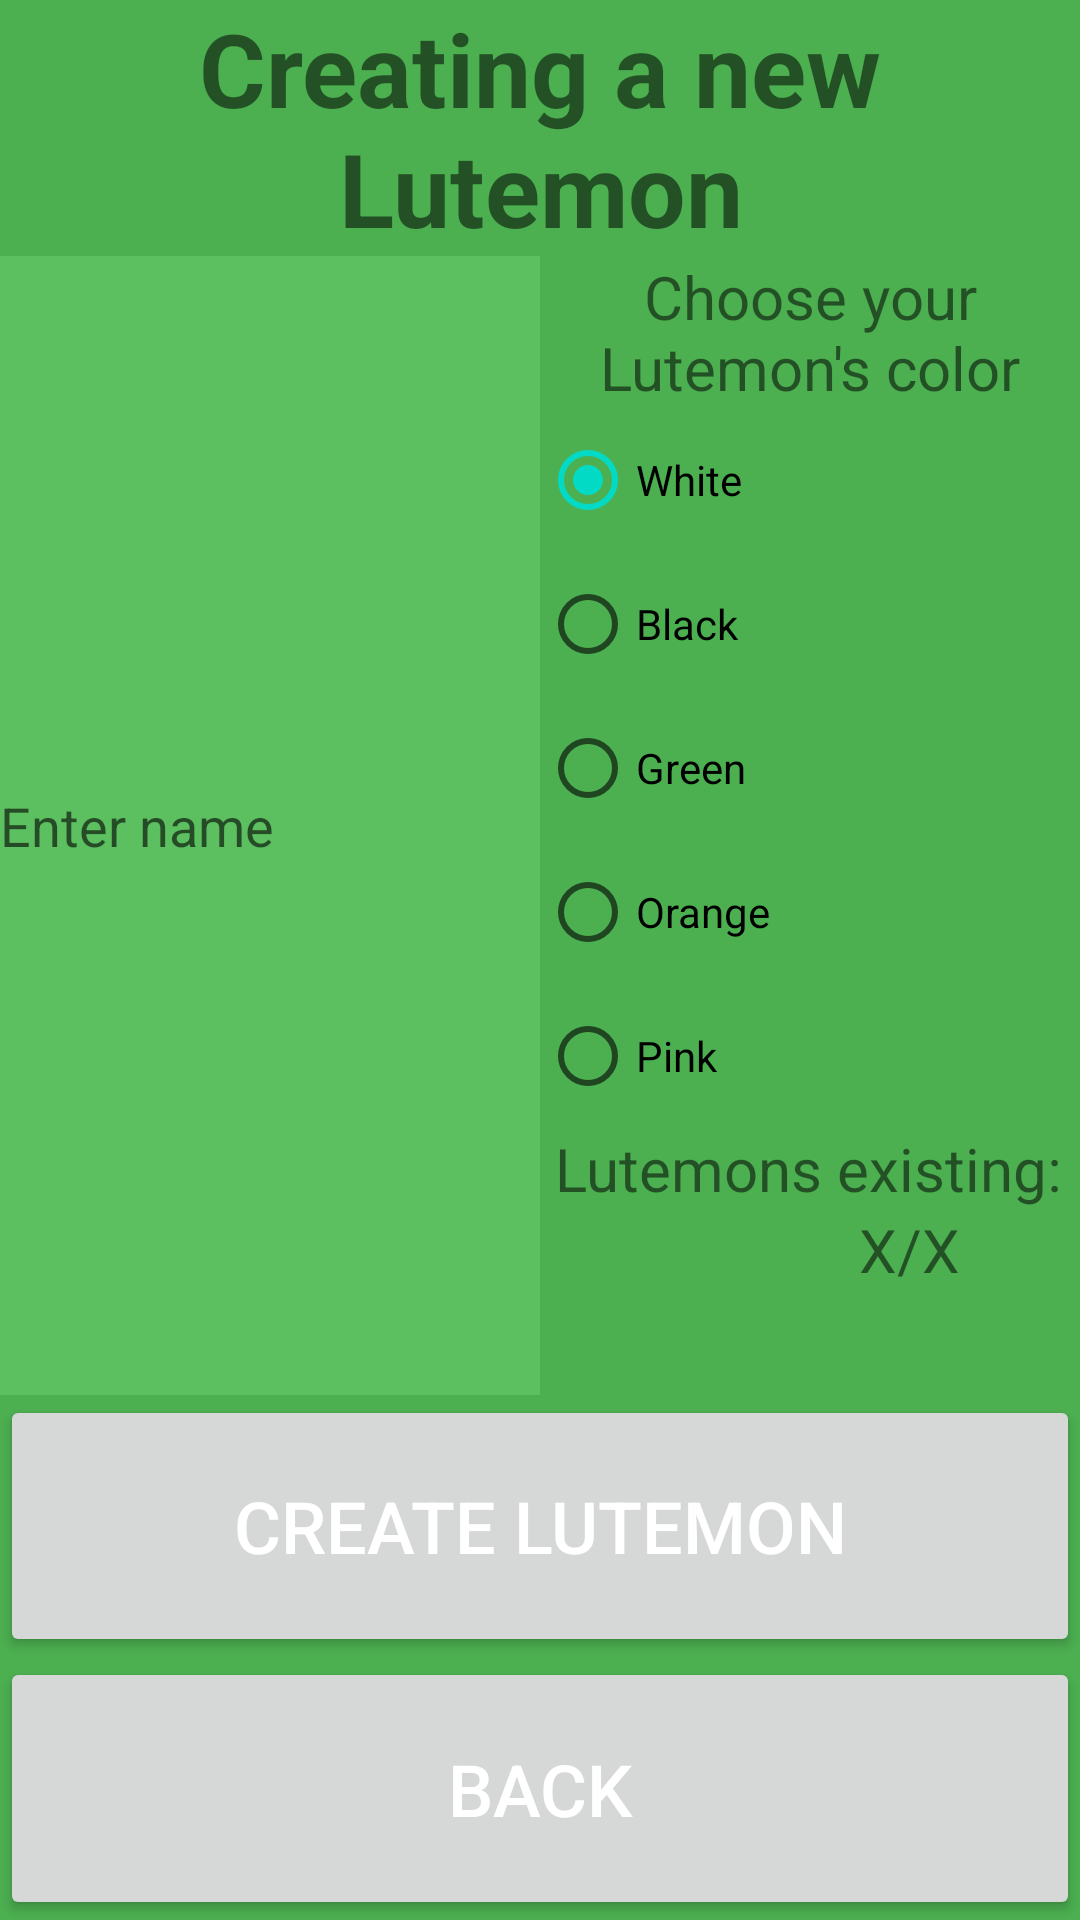

Android layout source for this screen:
<!-- AndroidManifest.xml: application theme Theme.LutemonGame -->
<!-- res/layout/fragment_create_lutemon.xml -->
<?xml version="1.0" encoding="utf-8"?>
<androidx.constraintlayout.widget.ConstraintLayout xmlns:android="http://schemas.android.com/apk/res/android"
    xmlns:tools="http://schemas.android.com/tools"
    android:layout_width="match_parent"
    android:layout_height="match_parent">

    <LinearLayout
        android:layout_width="match_parent"
        android:layout_height="match_parent"
        android:background="#4CAF50"
        android:orientation="vertical"
        tools:layout_editor_absoluteX="1dp"
        tools:layout_editor_absoluteY="1dp">

        <TextView
            android:layout_width="match_parent"
            android:layout_height="wrap_content"
            android:text="Creating a new Lutemon"
            android:textAlignment="center"
            android:textSize="34sp"
            android:textStyle="bold"
            tools:ignore="HardcodedText" />

        <LinearLayout
            android:layout_width="match_parent"
            android:layout_height="wrap_content"
            android:layout_weight="1"
            android:orientation="horizontal">

            <LinearLayout
                android:layout_width="match_parent"
                android:layout_height="match_parent"
                android:layout_weight="1"
                android:orientation="vertical"
                tools:ignore="NestedWeights">

                <EditText
                    android:id="@+id/idEditLutemonName"
                    android:layout_width="300dp"
                    android:layout_height="0dp"
                    android:layout_weight="1"
                    android:ems="10"
                    android:inputType="textPersonName"
                    android:background="#5CBF60"
                    android:hint="Enter name"
                    android:minHeight="48dp"
                    tools:ignore="HardcodedText,NestedWeights"
                    android:autofillHints="" />


            </LinearLayout>

            <RadioGroup
                android:id="@+id/rgColor"
                android:layout_width="match_parent"
                android:layout_height="match_parent"
                android:layout_weight="1">

                <TextView
                    android:layout_width="match_parent"
                    android:layout_height="wrap_content"
                    android:text="Choose your Lutemon's color"
                    android:textAlignment="center"
                    android:textSize="20sp"
                    tools:ignore="HardcodedText" />

                <RadioButton
                    android:id="@+id/rbWhite"
                    android:layout_width="match_parent"
                    android:layout_height="wrap_content"
                    android:checked="true"
                    android:text="White"
                    android:textColorHighlight="#AE3E1B"
                    tools:ignore="HardcodedText" />

                <RadioButton
                    android:id="@+id/rbBlack"
                    android:layout_width="match_parent"
                    android:layout_height="wrap_content"
                    android:text="Black"
                    tools:ignore="HardcodedText" />

                <RadioButton
                    android:id="@+id/rbGreen"
                    android:layout_width="match_parent"
                    android:layout_height="wrap_content"
                    android:text="Green"
                    tools:ignore="HardcodedText" />

                <RadioButton
                    android:id="@+id/rbOrange"
                    android:layout_width="match_parent"
                    android:layout_height="wrap_content"
                    android:text="Orange"
                    tools:ignore="HardcodedText" />

                <RadioButton
                    android:id="@+id/rbPink"
                    android:layout_width="match_parent"
                    android:layout_height="wrap_content"
                    android:text="Pink"
                    tools:ignore="HardcodedText" />
                <TextView
                    android:layout_marginStart="5sp"
                    android:layout_width="match_parent"
                    android:layout_height="wrap_content"
                    android:textSize="20sp"
                    android:text="Lutemons existing:"
                    tools:ignore="HardcodedText">
                </TextView>

                <TextView
                    android:id="@+id/tvAmountOfLutemons"
                    android:layout_width="match_parent"
                    android:layout_height="wrap_content"
                    android:textSize="20sp"
                    android:textAlignment="textEnd"
                    android:paddingEnd="40dp"
                    android:text="X/X"
                    tools:ignore="HardcodedText,RtlSymmetry">
                </TextView>

            </RadioGroup>

        </LinearLayout>
        <Button
            android:id="@+id/btnAddNewLutemon"
            android:layout_width="match_parent"
            android:layout_height="wrap_content"
            android:layout_weight="1"
            android:minHeight="32dp"
            android:text="Create Lutemon"
            android:textSize="24sp"
            android:textColor="@color/white"
            tools:ignore="HardcodedText" />
        <Button
            android:id="@+id/btnCancel"
            android:layout_width="match_parent"
            android:layout_height="wrap_content"
            android:layout_weight="1"
            android:minHeight="32dp"
            android:text="Back"
            android:textSize="24sp"
            android:textColor="@color/white"
            tools:ignore="HardcodedText" />

    </LinearLayout>
</androidx.constraintlayout.widget.ConstraintLayout>
<!-- resources referenced by this layout -->
<resources>
  <color name="white">#FFFFFFFF</color>
  <style name="Theme.LutemonGame" parent="Theme.MaterialComponents.DayNight.DarkActionBar">
          
          <item name="colorPrimary">@color/purple_500</item>
          <item name="colorPrimaryVariant">@color/purple_700</item>
          <item name="colorOnPrimary">@color/white</item>
          
          <item name="colorSecondary">@color/teal_200</item>
          <item name="colorSecondaryVariant">@color/teal_700</item>
          <item name="colorOnSecondary">@color/black</item>
          
          <item name="android:statusBarColor">?attr/colorPrimaryVariant</item>
          
      </style>
  <color name="purple_500">#FF6200EE</color>
  <color name="purple_700">#FF3700B3</color>
  <color name="teal_200">#FF03DAC5</color>
  <color name="teal_700">#FF018786</color>
  <color name="black">#FF000000</color>
</resources>
